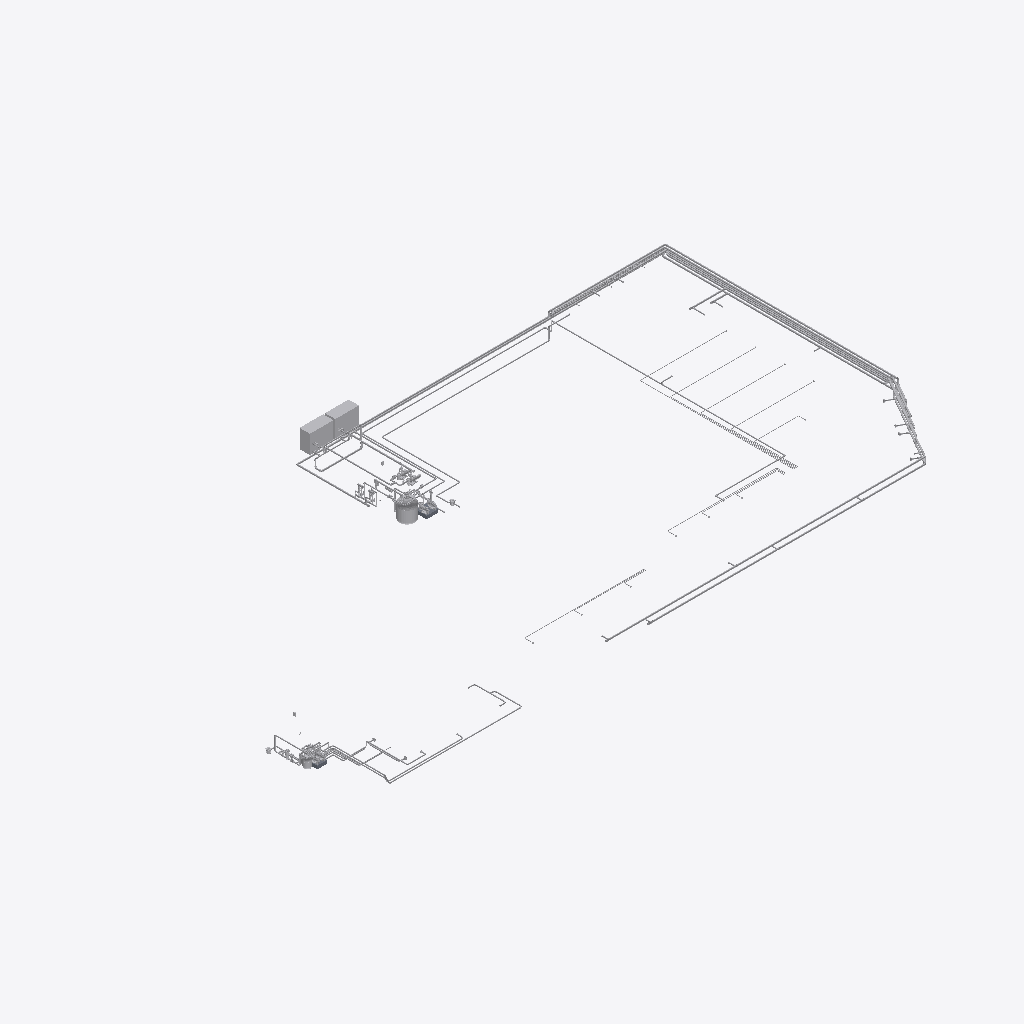
Isometric view of an IFC building model (IFC-SPF (STEP), schema IFC2X3, length unit centimetre), seen from the south-west, elements coloured by IFC class (only those large enough to see are counted): 85 other elements (light grey), 2 slabs (grey).
Extent 29.7 m × 15.2 m × 1.8 m (x, y, z). Storeys (2): Base da Piscina at -1.20 m; Topo da Piscina at 0.00 m. Elements (667): 329 IfcFlowSegment, 240 IfcFlowFitting, 54 IfcFlowTerminal, 36 IfcFlowController, 6 IfcBuildingElementProxy, 2 IfcSlab.

HEADER;
FILE_DESCRIPTION(('ViewDefinition [CoordinationView_V2.0, QuantityTakeOffAddOnView]','RevitIdentifiers [ContentGUID: b2ac1e27-119a-4f37-844c-a7ee6d3969ca, VersionGUID: 1daf21a4-9433-428b-b221-b27e3241df0a, NumberOfSaves: 58]','CoordinateReference [CoordinateBase: Coordenadas compartilhadas, ProjectSite: Internal]'),'2;1');
FILE_NAME('ARTST-CHI-PIS-EX-0001-MOD-PISCINA_COMPLETA-R02-corrigido.ifc','2026-11-18T14:45:57-03:00',(''),(''),'ODA SDAI 24.6','Autodesk Revit 24.3.10.22 (PTB) - IFC 24.3.10.22','');
FILE_SCHEMA(('IFC2X3'));
ENDSEC;
DATA;
#27=IFCPROJECT('2oh1ud4PfFDuHCf_wInfOw',#18,'07',$,$,'ARTSTAY','Project Status',(#22),#402618);
#42=IFCSITE('2oh1ud4PfFDuHCf_wInfOu',#18,'Default',$,$,#41,$,$,.ELEMENT.,(42,12,46,799999),(-71,-1,-58,-799999),0.0,$,$);
#32=IFCBUILDING('2oh1ud4PfFDuHCf_wInfOx',#18,'',$,$,#30,$,'',.ELEMENT.,$,$,#31);
#36=IFCBUILDINGSTOREY('3ekuLwJVrByvHNHoKJZkpK',#18,'Base da Piscina',$,'Nível:Nivel',#35,$,'Base da Piscina',.ELEMENT.,-119.99999999998917);
#39=IFCBUILDINGSTOREY('0TSYsnlyH1N90ZDc67f40R',#18,'Topo da Piscina',$,'Nível:Nivel',#38,$,'Topo da Piscina',.ELEMENT.,0.0);
#299948=IFCFLOWTERMINAL('3Sj1VQyqjDfvzTKmM1xQoo',#18,'Trocador de Calor Astralpool +24:TOP+24:12801242',$,'Trocador de Calor Astralpool +24:TOP+24',#299947,#299944,'12801242');
#299992=IFCFLOWTERMINAL('3Sj1VQyqjDfvzTKmM1xQot',#18,'Trocador de Calor Astralpool +24:TOP+24:12801247',$,'Trocador de Calor Astralpool +24:TOP+24',#299991,#299988,'12801247');
#335401=IFCFLOWSEGMENT('0uh82hoVn9RxUDRnHr2yuK',#18,'Tipos de tubos:PVC Marrom Soldável:12827692',$,'Tipos de tubos:PVC Marrom Soldável',#335392,#335400,'12827692');
#335629=IFCFLOWSEGMENT('0uh82hoVn9RxUDRnHr2yxg',#18,'Tipos de tubos:PVC Marrom Soldável:12827858',$,'Tipos de tubos:PVC Marrom Soldável',#335620,#335628,'12827858');
#146935=IFCFLOWTERMINAL('2LpsG_zFfBnhfsSQn0DROB',#18,'Filtro V20-V80 Veico:V-80:12799293',$,'Filtro V20-V80 Veico:V-80',#146934,#146931,'12799293');
#348015=IFCFLOWSEGMENT('2rmde2cvzCB8wtyawYT7BB',#18,'Tipos de tubos:PVC Marrom Soldável:12835332',$,'Tipos de tubos:PVC Marrom Soldável',#348006,#348014,'12835332');
#344498=IFCFLOWSEGMENT('1Q1iPH6bTBwhUWyrfYB99q',#18,'Tipos de tubos:PVC Marrom Soldável:12833682',$,'Tipos de tubos:PVC Marrom Soldável',#344489,#344497,'12833682');
#72786=IFCFLOWSEGMENT('38a4Zab8v5iRZIBSWafMh5',#18,'Tipos de tubos:PVC Marrom Soldável:12794749',$,'Tipos de tubos:PVC Marrom Soldável',#72777,#72785,'12794749');
#346968=IFCFLOWSEGMENT('1Q1iPH6bTBwhUWyrfYB9dm',#18,'Tipos de tubos:PVC Marrom Soldável:12834838',$,'Tipos de tubos:PVC Marrom Soldável',#346959,#346967,'12834838');
#332790=IFCFLOWSEGMENT('0uh82hoVn9RxUDRnHr2ykl',#18,'Tipos de tubos:PVC Marrom Soldável:12827031',$,'Tipos de tubos:PVC Marrom Soldável',#332781,#332789,'12827031');
#347787=IFCFLOWSEGMENT('2rmde2cvzCB8wtyawYT75L',#18,'Tipos de tubos:PVC Marrom Soldável:12835226',$,'Tipos de tubos:PVC Marrom Soldável',#347778,#347786,'12835226');
#72658=IFCFLOWSEGMENT('38a4Zab8v5iRZIBSWafMgq',#18,'Tipos de tubos:PVC Marrom Soldável:12794636',$,'Tipos de tubos:PVC Marrom Soldável',#72649,#72657,'12794636');
#72722=IFCFLOWSEGMENT('38a4Zab8v5iRZIBSWafMgN',#18,'Tipos de tubos:PVC Marrom Soldável:12794671',$,'Tipos de tubos:PVC Marrom Soldável',#72713,#72721,'12794671');
#345739=IFCFLOWSEGMENT('1Q1iPH6bTBwhUWyrfYB9GW',#18,'Tipos de tubos:PVC Marrom Soldável:12834246',$,'Tipos de tubos:PVC Marrom Soldável',#345730,#345738,'12834246');
#335742=IFCFLOWSEGMENT('0uh82hoVn9RxUDRnHr2yyR',#18,'Tipos de tubos:PVC Marrom Soldável:12827939',$,'Tipos de tubos:PVC Marrom Soldável',#335733,#335741,'12827939');
#373875=IFCFLOWSEGMENT('2D8IwnbCv6Ux1GH$Qb9dGQ',#18,'Tipos de tubos:PVC Marrom Soldável:12848823',$,'Tipos de tubos:PVC Marrom Soldável',#373866,#373874,'12848823');
#347245=IFCFLOWSEGMENT('1Q1iPH6bTBwhUWyrfYB9bI',#18,'Tipos de tubos:PVC Marrom Soldável:12834996',$,'Tipos de tubos:PVC Marrom Soldável',#347236,#347244,'12834996');
#73105=IFCFLOWSEGMENT('38a4Zab8v5iRZIBSWafMtK',#18,'Tipos de tubos:PVC Marrom Soldável:12794988',$,'Tipos de tubos:PVC Marrom Soldável',#73096,#73104,'12794988');
#301566=IFCFLOWSEGMENT('1HbntlCofChxT8t9xqib5Q',#18,'Tipos de tubos:PVC Marrom Soldável:12804026',$,'Tipos de tubos:PVC Marrom Soldável',#301557,#301565,'12804026');
#72850=IFCFLOWSEGMENT('38a4Zab8v5iRZIBSWafMeI',#18,'Tipos de tubos:PVC Marrom Soldável:12794794',$,'Tipos de tubos:PVC Marrom Soldável',#72841,#72849,'12794794');
#345628=IFCFLOWSEGMENT('1Q1iPH6bTBwhUWyrfYB9I1',#18,'Tipos de tubos:PVC Marrom Soldável:12834151',$,'Tipos de tubos:PVC Marrom Soldável',#345619,#345627,'12834151');
#335805=IFCFLOWSEGMENT('0uh82hoVn9RxUDRnHr2yzP',#18,'Tipos de tubos:PVC Marrom Soldável:12828001',$,'Tipos de tubos:PVC Marrom Soldável',#335796,#335804,'12828001');
#345910=IFCFLOWSEGMENT('1Q1iPH6bTBwhUWyrfYB9UE',#18,'Tipos de tubos:PVC Marrom Soldável:12834408',$,'Tipos de tubos:PVC Marrom Soldável',#345901,#345909,'12834408');
#327798=IFCFLOWSEGMENT('3OwAaPPPf3Mh78vWCA$jvK',#18,'Tipos de tubos:PVC Marrom Soldável:12826443',$,'Tipos de tubos:PVC Marrom Soldável',#327789,#327797,'12826443');
#344385=IFCFLOWSEGMENT('1Q1iPH6bTBwhUWyrfYB9Aq',#18,'Tipos de tubos:PVC Marrom Soldável:12833618',$,'Tipos de tubos:PVC Marrom Soldável',#344376,#344384,'12833618');
#72914=IFCFLOWSEGMENT('38a4Zab8v5iRZIBSWafMfp',#18,'Tipos de tubos:PVC Marrom Soldável:12794827',$,'Tipos de tubos:PVC Marrom Soldável',#72905,#72913,'12794827');
#327599=IFCFLOWSEGMENT('3OwAaPPPf3Mh78vWCA$juI',#18,'Tipos de tubos:PVC Marrom Soldável:12826381',$,'Tipos de tubos:PVC Marrom Soldável',#327590,#327598,'12826381');
#332900=IFCFLOWSEGMENT('0uh82hoVn9RxUDRnHr2ylY',#18,'Tipos de tubos:PVC Marrom Soldável:12827098',$,'Tipos de tubos:PVC Marrom Soldável',#332891,#332899,'12827098');
#380662=IFCFLOWSEGMENT('0t6O9AKt9CwgAHg4zk0sbH',#18,'Tipos de tubos:PVC Marrom Soldável:12859650',$,'Tipos de tubos:PVC Marrom Soldável',#380653,#380661,'12859650');
#345800=IFCFLOWSEGMENT('1Q1iPH6bTBwhUWyrfYB9Gs',#18,'Tipos de tubos:PVC Marrom Soldável:12834256',$,'Tipos de tubos:PVC Marrom Soldável',#345791,#345799,'12834256');
#383371=IFCFLOWSEGMENT('14kitzQiXA3eSEZfaXaOey',#18,'Tipos de tubos:PVC Marrom Soldável:12861371',$,'Tipos de tubos:PVC Marrom Soldável',#383362,#383370,'12861371');
#373985=IFCFLOWSEGMENT('2D8IwnbCv6Ux1GH$Qb9dMz',#18,'Tipos de tubos:PVC Marrom Soldável:12848912',$,'Tipos de tubos:PVC Marrom Soldável',#373976,#373984,'12848912');
#267715=IFCFLOWTERMINAL('2LpsG_zFfBnhfsSQn0DQjP',#18,'Filtro V20-V80 Veico:V-30:12800111',$,'Filtro V20-V80 Veico:V-30',#267714,#267710,'12800111');
#301629=IFCFLOWSEGMENT('1HbntlCofChxT8t9xqicx9',#18,'Tipos de tubos:PVC Marrom Soldável:12804137',$,'Tipos de tubos:PVC Marrom Soldável',#301620,#301628,'12804137');
#373193=IFCSLAB('3IRAIB7tv9Mgjbrb9wJcag',#18,'Piso:Piso de Concreto - 15 cm:12845083',$,'Piso:Piso de Concreto - 15 cm',#373179,#373192,'12845083',.FLOOR.);
#334848=IFCFLOWSEGMENT('0uh82hoVn9RxUDRnHr2yWm',#18,'Tipos de tubos:PVC Marrom Soldável:12827144',$,'Tipos de tubos:PVC Marrom Soldável',#334839,#334847,'12827144');
#339377=IFCFLOWSEGMENT('1Q1iPH6bTBwhUWyrfYB8Yl',#18,'Tipos de tubos:PVC Marrom Soldável:12831049',$,'Tipos de tubos:PVC Marrom Soldável',#339368,#339376,'12831049');
#345278=IFCFLOWSEGMENT('1Q1iPH6bTBwhUWyrfYB9JP',#18,'Tipos de tubos:PVC Marrom Soldável:12834111',$,'Tipos de tubos:PVC Marrom Soldável',#345269,#345277,'12834111');
#180668=IFCBUILDINGELEMENTPROXY('2LpsG_zFfBnhfsSQn0DRRQ',#18,'Motobomba Alaska Astralpool:Alaska Plus 2CV Trifásica:12799468',$,'Motobomba Alaska Astralpool:Alaska Plus 2CV Trifásica',#180667,#180664,'12799468',$);
#340547=IFCFLOWSEGMENT('1Q1iPH6bTBwhUWyrfYB8Yr',#18,'Tipos de tubos:PVC Marrom Soldável:12831059',$,'Tipos de tubos:PVC Marrom Soldável',#340538,#340546,'12831059');
#383310=IFCFLOWSEGMENT('14kitzQiXA3eSEZfaXaOcu',#18,'Tipos de tubos:PVC Marrom Soldável:12861047',$,'Tipos de tubos:PVC Marrom Soldável',#383301,#383309,'12861047');
#382861=IFCFLOWSEGMENT('28rISPYGL4OgcooAd7AEXW',#18,'Tipos de tubos:PVC Marrom Soldável:12860634',$,'Tipos de tubos:PVC Marrom Soldável',#382852,#382860,'12860634');
#180717=IFCBUILDINGELEMENTPROXY('2LpsG_zFfBnhfsSQn0DRKG',#18,'Motobomba Alaska Astralpool:Alaska Plus 2CV Trifásica:12799526',$,'Motobomba Alaska Astralpool:Alaska Plus 2CV Trifásica',#180716,#180713,'12799526',$);
#336637=IFCFLOWSEGMENT('1Q1iPH6bTBwhUWyrfYB8Ue',#18,'Tipos de tubos:PVC Marrom Soldável:12830286',$,'Tipos de tubos:PVC Marrom Soldável',#336628,#336636,'12830286');
#375628=IFCFLOWSEGMENT('30b0t_b1T9QA7XWA0rAo7y',#18,'Tipos de tubos:PVC Marrom Soldável:12852464',$,'Tipos de tubos:PVC Marrom Soldável',#375619,#375627,'12852464');
#147117=IFCFLOWTERMINAL('2LpsG_zFfBnhfsSQn0DRPY',#18,'Familia UVC Astralpool:UCV-75:12799316',$,'Familia UVC Astralpool:UCV-75',#147116,#147113,'12799316');
#346904=IFCFLOWSEGMENT('1Q1iPH6bTBwhUWyrfYB9OV',#18,'Tipos de tubos:PVC Marrom Soldável:12834809',$,'Tipos de tubos:PVC Marrom Soldável',#346893,#346903,'12834809');
#349761=IFCFLOWSEGMENT('28rISPYGL4OgcooAd7AEcP',#18,'Tipos de tubos:PVC Marrom Soldável:12835926',$,'Tipos de tubos:PVC Marrom Soldável',#349752,#349760,'12835926');
#110040=IFCBUILDINGELEMENTPROXY('2LpsG_zFfBnhfsSQn0DROS',#18,'Bomba Veico PRO:Veico PRO 1,75 CV:12799274',$,'Bomba Veico PRO:Veico PRO 1,75 CV',#110039,#110036,'12799274',$);
#180746=IFCBUILDINGELEMENTPROXY('2LpsG_zFfBnhfsSQn0DRKC',#18,'Bomba Veico PRO:Veico PRO 1,75 CV:12799546',$,'Bomba Veico PRO:Veico PRO 1,75 CV',#180745,#180742,'12799546',$);
#301865=IFCFLOWSEGMENT('1HbntlCofChxT8t9xqic_v',#18,'Tipos de tubos:PVC Marrom Soldável:12804441',$,'Tipos de tubos:PVC Marrom Soldável',#301856,#301864,'12804441');
#301926=IFCFLOWSEGMENT('1HbntlCofChxT8t9xqic_4',#18,'Tipos de tubos:PVC Marrom Soldável:12804452',$,'Tipos de tubos:PVC Marrom Soldável',#301917,#301925,'12804452');
#346838=IFCFLOWSEGMENT('1Q1iPH6bTBwhUWyrfYB9OB',#18,'Tipos de tubos:PVC Marrom Soldável:12834797',$,'Tipos de tubos:PVC Marrom Soldável',#346827,#346837,'12834797');
#72979=IFCFLOWSEGMENT('38a4Zab8v5iRZIBSWafMsf',#18,'Tipos de tubos:PVC Marrom Soldável:12794897',$,'Tipos de tubos:PVC Marrom Soldável',#72968,#72978,'12794897');
#383249=IFCFLOWSEGMENT('14kitzQiXA3eSEZfaXaOdD',#18,'Tipos de tubos:PVC Marrom Soldável:12861014',$,'Tipos de tubos:PVC Marrom Soldável',#383240,#383248,'12861014');
#73228=IFCFLOWSEGMENT('38a4Zab8v5iRZIBSWafMqH',#18,'Tipos de tubos:PVC Marrom Soldável:12795049',$,'Tipos de tubos:PVC Marrom Soldável',#73219,#73227,'12795049');
#233902=IFCBUILDINGELEMENTPROXY('2LpsG_zFfBnhfsSQn0DQjo',#18,'Bomba Veico PRO:Veico PRO 1/3 CV:12800068',$,'Bomba Veico PRO:Veico PRO 1/3 CV',#233901,#233898,'12800068',$);
#373271=IFCSLAB('3IRAIB7tv9Mgjbrb9wJcYY',#18,'Piso:Piso de Concreto - 15 cm:12845459',$,'Piso:Piso de Concreto - 15 cm',#373261,#373270,'12845459',.FLOOR.);
#301268=IFCFLOWSEGMENT('3Sj1VQyqjDfvzTKmM1xQwr',#18,'Tipos de tubos:PVC Marrom Soldável:12801757',$,'Tipos de tubos:PVC Marrom Soldável',#301259,#301267,'12801757');
#372708=IFCFLOWSEGMENT('14kitzQiXA3eSEZfaXaOec',#18,'Tipos de tubos:PVC Marrom Soldável:12839467',$,'Tipos de tubos:PVC Marrom Soldável',#372699,#372707,'12839467');
#301416=IFCFLOWSEGMENT('3Sj1VQyqjDfvzTKmM1xQ39',#18,'Tipos de tubos:PVC Marrom Soldável:12802209',$,'Tipos de tubos:PVC Marrom Soldável',#301407,#301415,'12802209');
#348418=IFCFLOWSEGMENT('28rISPYGL4OgcooAd7AEyb',#18,'Tipos de tubos:PVC Marrom Soldável:12835562',$,'Tipos de tubos:PVC Marrom Soldável',#348409,#348417,'12835562');
#301207=IFCFLOWSEGMENT('3Sj1VQyqjDfvzTKmM1xQwX',#18,'Tipos de tubos:PVC Marrom Soldável:12801737',$,'Tipos de tubos:PVC Marrom Soldável',#301198,#301206,'12801737');
#347610=IFCFLOWSEGMENT('2rmde2cvzCB8wtyawYT77C',#18,'Tipos de tubos:PVC Marrom Soldável:12835075',$,'Tipos de tubos:PVC Marrom Soldável',#347599,#347609,'12835075');
#384764=IFCFLOWSEGMENT('1YlFcC5lL5hvysvOBIqiYv',#18,'Tipos de tubos:PVC Marrom Soldável:12862518',$,'Tipos de tubos:PVC Marrom Soldável',#384755,#384763,'12862518');
#233855=IFCBUILDINGELEMENTPROXY('2LpsG_zFfBnhfsSQn0DQiD',#18,'Bomba Veico PRO:Veico PRO 1/3 CV:12800059',$,'Bomba Veico PRO:Veico PRO 1/3 CV',#233854,#233851,'12800059',$);
#349591=IFCFLOWSEGMENT('28rISPYGL4OgcooAd7AEdZ',#18,'Tipos de tubos:PVC Marrom Soldável:12835884',$,'Tipos de tubos:PVC Marrom Soldável',#349582,#349590,'12835884');
#382800=IFCFLOWSEGMENT('28rISPYGL4OgcooAd7AEay',#18,'Tipos de tubos:PVC Marrom Soldável:12860567',$,'Tipos de tubos:PVC Marrom Soldável',#382791,#382799,'12860567');
#335068=IFCFLOWSEGMENT('0uh82hoVn9RxUDRnHr2yXp',#18,'Tipos de tubos:PVC Marrom Soldável:12827211',$,'Tipos de tubos:PVC Marrom Soldável',#335059,#335067,'12827211');
#383188=IFCFLOWSEGMENT('14kitzQiXA3eSEZfaXaOd6',#18,'Tipos de tubos:PVC Marrom Soldável:12860990',$,'Tipos de tubos:PVC Marrom Soldável',#383179,#383187,'12860990');
#324924=IFCFLOWSEGMENT('3OwAaPPPf3Mh78vWCA$jzr',#18,'Tipos de tubos:PVC Marrom Soldável:12826218',$,'Tipos de tubos:PVC Marrom Soldável',#324915,#324923,'12826218');
#46266=IFCFLOWSEGMENT('38a4Zab8v5iRZIBSWafNTj',#18,'Tipos de tubos:PVC Marrom Soldável:12789461',$,'Tipos de tubos:PVC Marrom Soldável',#46255,#46265,'12789461');
#279527=IFCFLOWTERMINAL('2LpsG_zFfBnhfsSQn0DQlg',#18,'Dosador de Cloro Sodramar:Dosador de Cloro Sodramar:12800220',$,'Dosador de Cloro Sodramar:Dosador de Cloro Sodramar',#279526,#279523,'12800220');
#348540=IFCFLOWSEGMENT('28rISPYGL4OgcooAd7AEx0',#18,'Tipos de tubos:PVC Marrom Soldável:12835599',$,'Tipos de tubos:PVC Marrom Soldável',#348531,#348539,'12835599');
#301802=IFCFLOWSEGMENT('1HbntlCofChxT8t9xqic_k',#18,'Tipos de tubos:PVC Marrom Soldável:12804430',$,'Tipos de tubos:PVC Marrom Soldável',#301793,#301801,'12804430');
#301503=IFCFLOWSEGMENT('1HbntlCofChxT8t9xqib5G',#18,'Tipos de tubos:PVC Marrom Soldável:12804016',$,'Tipos de tubos:PVC Marrom Soldável',#301494,#301502,'12804016');
#372765=IFCFLOWTERMINAL('1RKGZh2pvEaQeCDy$i4wvC',#18,'Caixa Sifonada 150mm 7 entradas:Quadrado Branco 150x150x50mm:12841486',$,'Caixa Sifonada 150mm 7 entradas:Quadrado Branco 150x150x50mm',#372764,#372761,'12841486');
#374095=IFCFLOWSEGMENT('2D8IwnbCv6Ux1GH$Qb9dMt',#18,'Tipos de tubos:PVC Marrom Soldável:12848922',$,'Tipos de tubos:PVC Marrom Soldável',#374086,#374094,'12848922');
#383127=IFCFLOWSEGMENT('14kitzQiXA3eSEZfaXaOdR',#18,'Tipos de tubos:PVC Marrom Soldável:12860966',$,'Tipos de tubos:PVC Marrom Soldável',#383118,#383126,'12860966');
#335918=IFCFLOWSEGMENT('0uh82hoVn9RxUDRnHr2ys7',#18,'Tipos de tubos:PVC Marrom Soldável:12828607',$,'Tipos de tubos:PVC Marrom Soldável',#335909,#335917,'12828607');
#371562=IFCFLOWSEGMENT('14kitzQiXA3eSEZfaXaOcB',#18,'Tipos de tubos:PVC Marrom Soldável:12839302',$,'Tipos de tubos:PVC Marrom Soldável',#371553,#371561,'12839302');
#363600=IFCFLOWTERMINAL('28rISPYGL4OgcooAd7AD6w',#18,'Caixa Sifonada 150mm 7 entradas:Quadrado Branco 150x150x50mm:12838005',$,'Caixa Sifonada 150mm 7 entradas:Quadrado Branco 150x150x50mm',#363599,#363596,'12838005');
#348723=IFCFLOWSEGMENT('28rISPYGL4OgcooAd7AEuo',#18,'Tipos de tubos:PVC Marrom Soldável:12835837',$,'Tipos de tubos:PVC Marrom Soldável',#348714,#348722,'12835837');
#373704=IFCFLOWSEGMENT('2D8IwnbCv6Ux1GH$Qb9dJZ',#18,'Tipos de tubos:PVC Marrom Soldável:12848718',$,'Tipos de tubos:PVC Marrom Soldável',#373695,#373703,'12848718');
#376255=IFCFLOWSEGMENT('30b0t_b1T9QA7XWA0rAoAp',#18,'Tipos de tubos:PVC Marrom Soldável:12853183',$,'Tipos de tubos:PVC Marrom Soldável',#376245,#376254,'12853183');
#62704=IFCFLOWSEGMENT('38a4Zab8v5iRZIBSWafM9Z',#18,'Tipos de tubos:PVC Marrom Soldável:12792795',$,'Tipos de tubos:PVC Marrom Soldável',#62693,#62703,'12792795');
#325037=IFCFLOWSEGMENT('3OwAaPPPf3Mh78vWCA$j_o',#18,'Tipos de tubos:PVC Marrom Soldável:12826285',$,'Tipos de tubos:PVC Marrom Soldável',#325028,#325036,'12826285');
ENDSEC;
